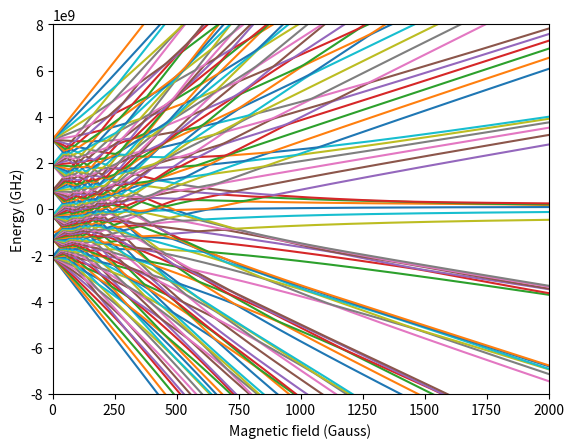

This figure's Python source:
import numpy as np
import matplotlib.pyplot as plt
from scipy.constants import physical_constants
from scipy.constants import h

muB, muN = physical_constants["Bohr magneton"][0], physical_constants["nuclear magneton"][0]

J = 8
I = 5/2

dimI = int(2*I + 1)
dimJ = int(2*J + 1)
dim_space = dimJ * dimI

mIs = np.linspace(-I, I, int(2*I+1))
mJs = np.linspace(-J, J, int(2*J+1))

Se = 2
Le = 6
gJ = 1 + (J*(J+1) + Se*(Se+1) - Le*(Le+1)) / (2*J*(J+1))

Sn = 5/2
Ln = 0
gI = 1 + (J*(J+1) + Sn*(Sn+1) - Ln*(Ln+1)) / (2*J*(J+1))

def index(proj, norm):
    """Given the quantum numbers mJ and J (or mI and I), returns the index of 
    mJ in the ordered list of authorized mJ’s"""
    return np.where(np.linspace(-norm, norm, int(2*norm+1)) == proj)[0][0] 

def state_num(mI, mJ):
    return(dimJ * index(mI, I) + index(mJ, J))

def state(mI, mJ):
    """State |mI, mJ> is a 1 at position dimJ * index(mI, I) + index(mJ, J)"""
    res = np.zeros((dim_space,))
    res[state_num(mI, mJ)] = 1
    return res

Identity = np.eye(dim_space)

#%% Definition of I operators 

Iplus = np.zeros((dim_space, dim_space))
for mI in mIs:
    for mJ in mJs:
        if mI+1 in mIs:
            Iplus[state_num(mI+1, mJ), state_num(mI, mJ)] = np.sqrt(I*(I+1) - mI*(mI+1))

Iminus = np.zeros((dim_space, dim_space))
for mI in mIs:
    for mJ in mJs:
        if mI-1 in mIs:
            Iminus[state_num(mI-1, mJ), state_num(mI, mJ)] = np.sqrt(I*(I+1) - mI*(mI-1))        

Iz = np.zeros((dim_space, dim_space))
for mI in mIs:
    for mJ in mJs:
        Iz[state_num(mI, mJ), state_num(mI, mJ)] = mI
            
Ix = 1/2 * (Iplus + Iminus)
Iy = 1/2j * (Iplus - Iminus)



#%% Definition of J operators

Jplus = np.zeros((dim_space, dim_space))
for mI in mIs:
    for mJ in mJs:
        if mJ+1 in mJs:
            Jplus[state_num(mI, mJ+1), state_num(mI, mJ)] = np.sqrt(J*(J+1) - mJ*(mJ+1))

Jminus = np.zeros((dim_space, dim_space))
for mI in mIs:
    for mJ in mJs:
        if mJ-1 in mJs:
            Jminus[state_num(mI, mJ-1), state_num(mI, mJ)] = np.sqrt(J*(J+1) - mJ*(mJ-1))


Jz = np.zeros((dim_space, dim_space))
for mI in mIs:
    for mJ in mJs:
        Jz[state_num(mI, mJ), state_num(mI, mJ)] = mJ
            
Jx = 1/2 * (Jplus + Jminus)
Jy = 1/2j * (Jplus - Jminus)

#%% Diagonalization of the Hamiltonian

A = -116.231e6
B = 1091.577e6

# A = -102.09e6
# B = 3883e6


IdotJ = Ix@Jx + Iy@Jy + Iz@Jz

H = lambda magBgauss: (A * IdotJ
                    + B * (3/2 * IdotJ@(2*IdotJ + 1) - I*(I+1)*J*(J+1) * Identity) / (2*I*(2*I-1)*J*(2*J-1))
                    + gJ * muB * magBgauss*1e-4 * Jz / h
                    + gI * muN *  magBgauss*1e-4 * Iz / h)

b_array = np.linspace(0, 3000, 5000)
eigvals = np.empty((dim_space, len(b_array)))
for j, b in enumerate(b_array):
    eigvals[:, j] = np.linalg.eigh(H(b))[0]

plt.figure()
for i in range(dim_space):    
    plt.plot(b_array, eigvals[i])

plt.xlim((0, 2000))
plt.ylim((-8e9, 8e9))
plt.xlabel("Magnetic field (Gauss)")
plt.ylabel("Energy (GHz)")
plt.savefig("eigenenergies_vs_mag_field.png")
    
